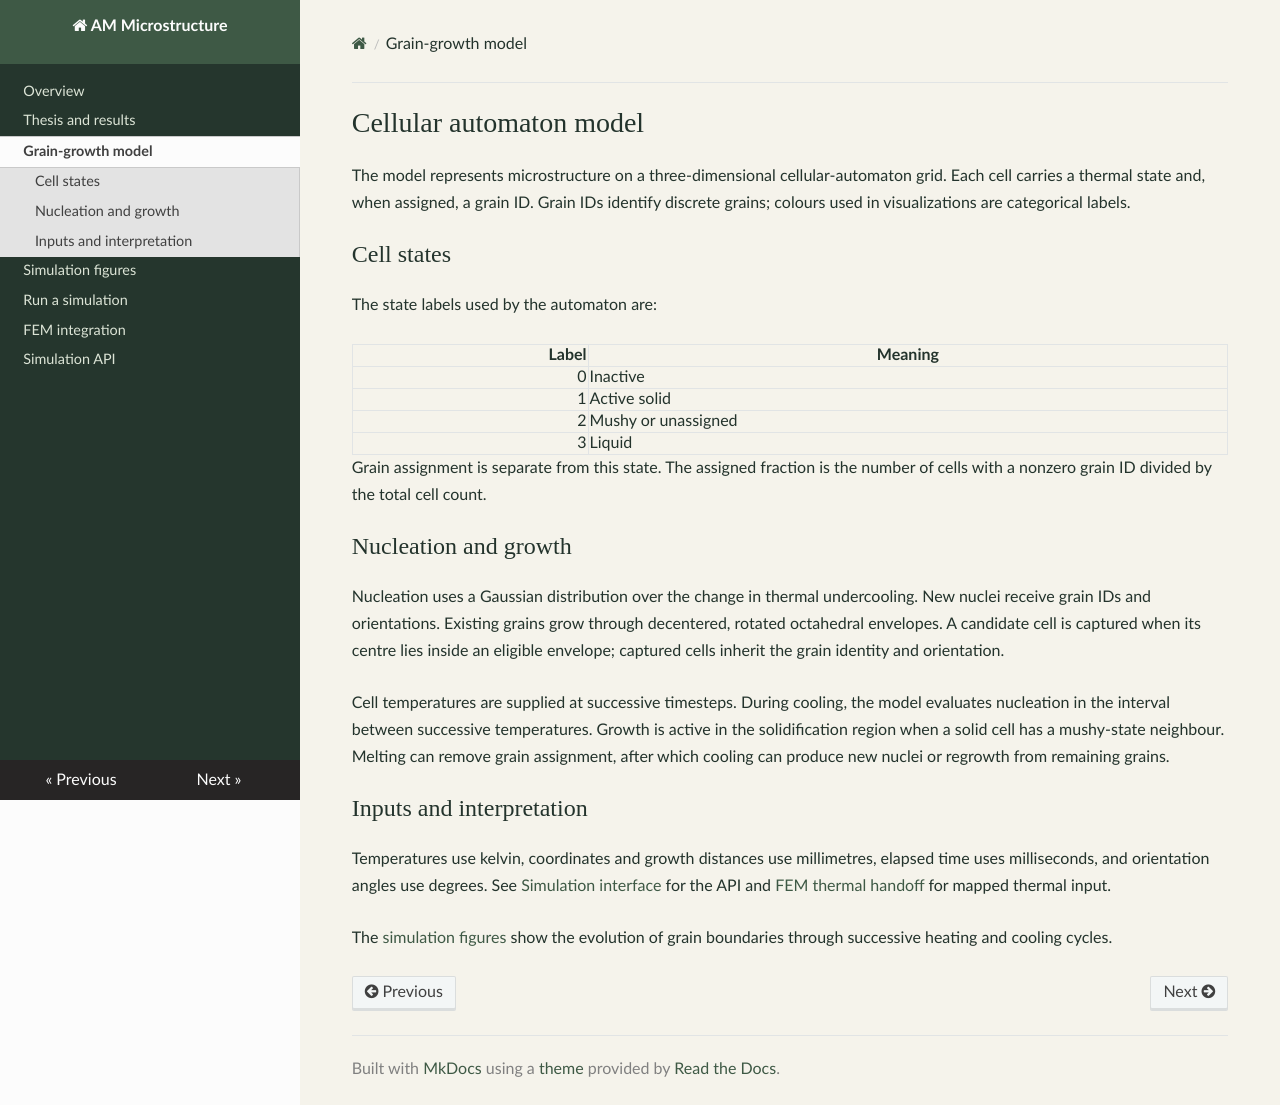

repository: nostalgizious/AM_Microstructure · page: model-scope.html · generator: mkdocs

# Cellular automaton model

The model represents microstructure on a three-dimensional cellular-automaton grid. Each cell carries a thermal state and, when assigned, a grain ID. Grain IDs identify discrete grains; colours used in visualizations are categorical labels.

## Cell states

The state labels used by the automaton are:

| Label | Meaning |
| ---: | --- |
| 0 | Inactive |
| 1 | Active solid |
| 2 | Mushy or unassigned |
| 3 | Liquid |

Grain assignment is separate from this state. The assigned fraction is the number of cells with a nonzero grain ID divided by the total cell count.

## Nucleation and growth

Nucleation uses a Gaussian distribution over the change in thermal undercooling. New nuclei receive grain IDs and orientations. Existing grains grow through decentered, rotated octahedral envelopes. A candidate cell is captured when its centre lies inside an eligible envelope; captured cells inherit the grain identity and orientation.

Cell temperatures are supplied at successive timesteps. During cooling, the model evaluates nucleation in the interval between successive temperatures. Growth is active in the solidification region when a solid cell has a mushy-state neighbour. Melting can remove grain assignment, after which cooling can produce new nuclei or regrowth from remaining grains.

## Inputs and interpretation

Temperatures use kelvin, coordinates and growth distances use millimetres, elapsed time uses milliseconds, and orientation angles use degrees. See [Simulation interface](architecture.md) for the API and [FEM thermal handoff](fem-integration.md) for mapped thermal input.

The [simulation figures](figures.md) show the evolution of grain boundaries through successive heating and cooling cycles.
